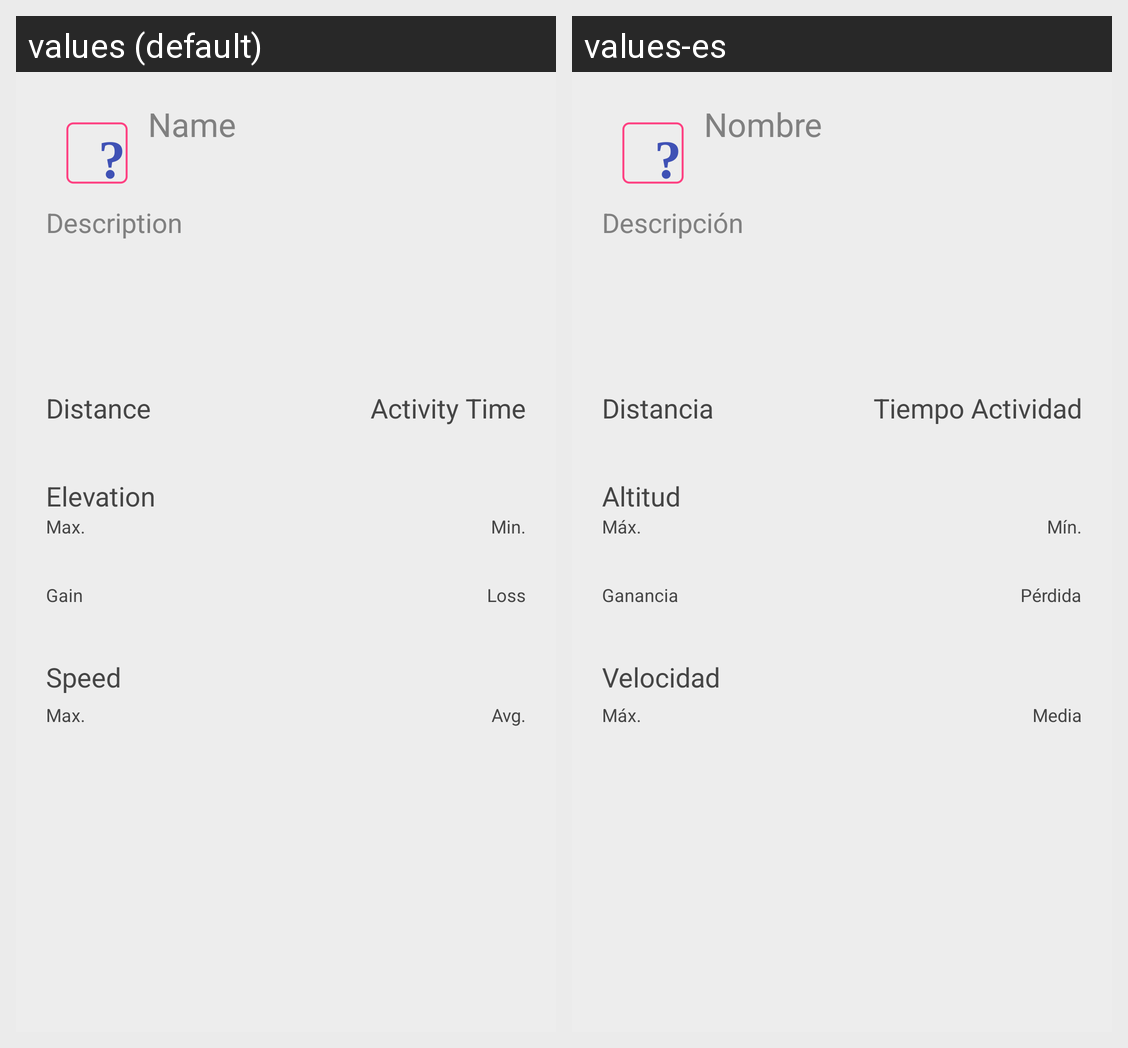

For this localized Android screen grid, give each drawn string resource with its value in every locale shown.
Android screen res/layout/fragment_track_detail.xml rendered under 2 locales, left to right: values (default), values-es. Device: Nexus 5 (rendered at 1080×1920; each locale shown at half size, 540×960, under a caption strip naming it); theme AppTheme.
Strings drawn on this screen, with the default value and each locale's value (text and hints the layout hard-codes, and strings that could not be matched under every locale, appear in the picture but are not listed):

track_name_hint
  values: Name
  values-es: Nombre

track_description_hint
  values: Description
  values-es: Descripción

track_distance_hint
  values: Distance
  values-es: Distancia

track_activity_time_hint
  values: Activity Time
  values-es: Tiempo Actividad

track_elevation_hint
  values: Elevation
  values-es: Altitud

track_max_ele_hint
  values: Max.
  values-es: Máx.

track_min_ele_hint
  values: Min.
  values-es: Mín.

track_gain_ele_hint
  values: Gain
  values-es: Ganancia

track_loss_ele_hint
  values: Loss
  values-es: Pérdida

track_speed_hint
  values: Speed
  values-es: Velocidad

track_max_speed_hint
  values: Max.
  values-es: Máx.

track_avg_speed_hint
  values: Avg.
  values-es: Media
